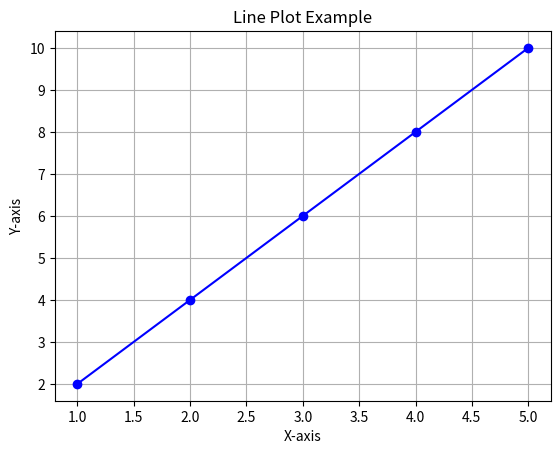

The script that saved this image:
import matplotlib.pyplot as plt

x = [1, 2, 3, 4, 5]
y = [2, 4, 6, 8, 10]

plt.plot(x, y, marker='o', linestyle='-', color='b')
plt.title('Line Plot Example')
plt.xlabel('X-axis')
plt.ylabel('Y-axis')
plt.grid(True)
plt.show()
